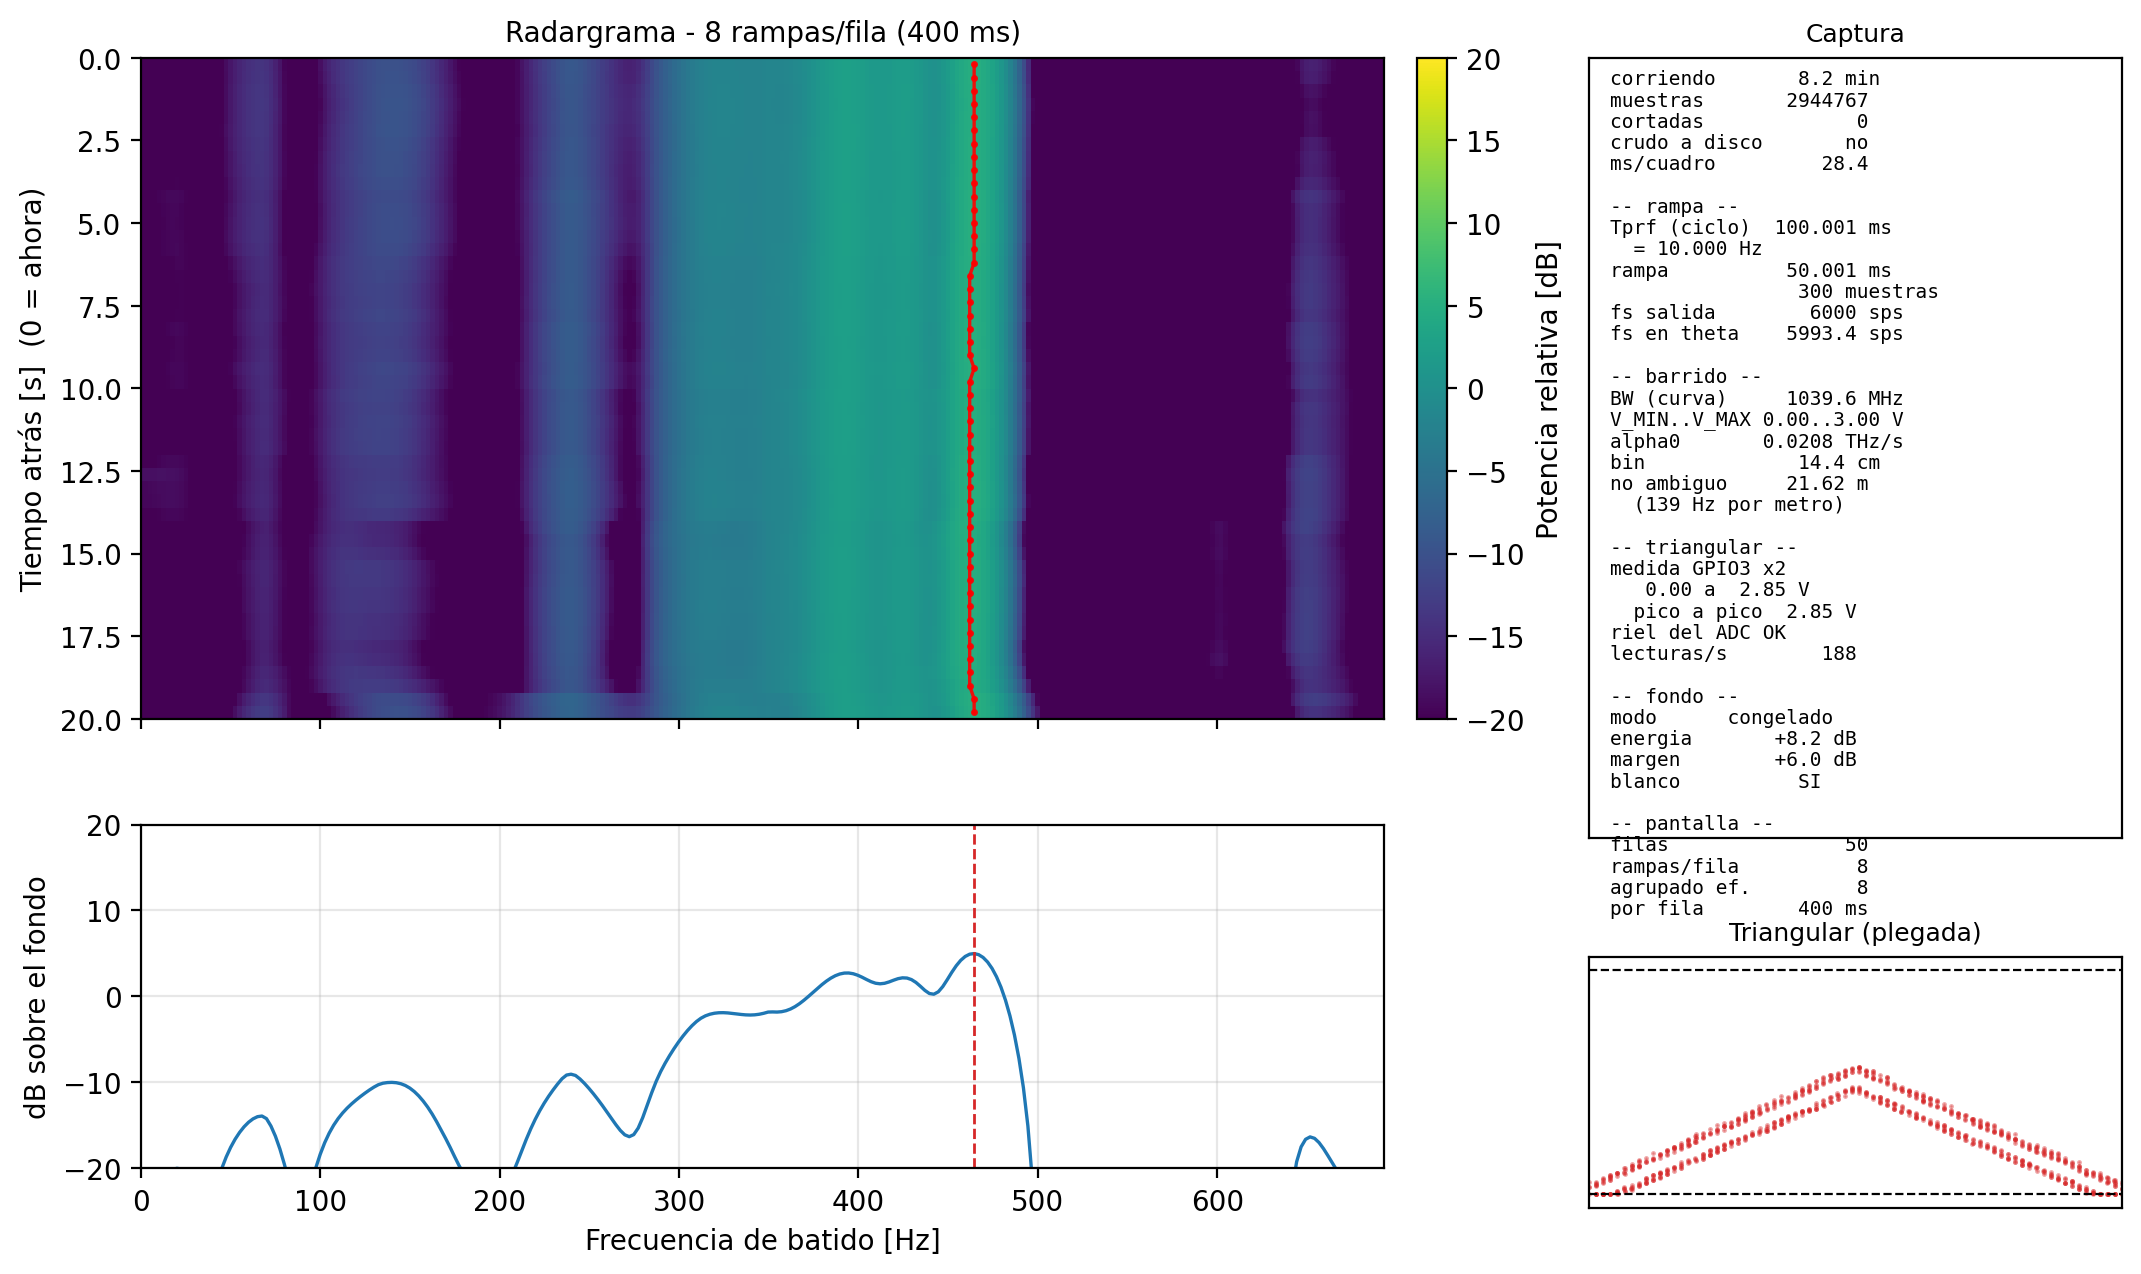

Source data for this figure (header and first rows):
f_hz, d_crudo_m, d_cal_m, mag, db_pantalla, db_norm
# GPRv2 - FFT de una captura de vivo_rap…
# col f_hz = frecuencia de batido [Hz], centro del bin
# col d_crudo_m = distancia aparente SIN…
# col d_cal_m = distancia calibrada [m] …
# col mag = |FFT| lineal de la curva que…, con el fondo ya restado si habia fondo
# col db_pantalla = la misma curva en dB, exactamente como en la pantalla (ver que…, en todo el eje
# col db_norm = 20*log10(mag / max(mag))…, para superponer con una simulacion
# fecha = 28-09-2026 18:30:02
# png = placa_70cm_sf.png
# corrida = captura_28-09-2026_18-21-51.…
# tprf_ms = 100.0011
# rampa_ms = 50.0005
# muestras_por_rampa = 300
# fs_sps = 6000.0
# fs_theta_sps = 5993.3537
# nfft = 2400
# relleno = 8
# ventana_fft = hann
# correccion_no_linealidad = remuestreo …
# bw_mhz = 1039.595
# v_min_v = 0.0
# v_max_v = 3.0
# alpha0_hz_s = 2.079191e+10
# hz_por_m = 138.6127
# bin_resolucion_cm = 14.43
# rampas_en_fila = 8
# rampas_por_fila_pedidas = 8
# ventana_s = 20.0
# eje_en_pantalla = Hz
# alcance_m = 5.0
# ignorar_m = 0.3
# cal_a = 1.000000
# cal_b = +0.000000
# calibrada = no
# fondo = congelado
# que_es_0db = pico del fondo en la zona…
# ref_0db_lineal = 5.110961e+07
# margen_db = 6.0
# energia_sobre_fondo_db = 8.20
# hay_blanco = si
# pico_promedio_s = 2.0
# pico_crudo_m = 3.3499
# pico_cal_m = 3.3499
# pico_hz = 464.33
# triangular_saturada_pct = 4.4
0, 0, 0, 3612564, -23.01, -28
2.497, 0.01802, 0.01802, 3671208, -22.87, -27.86
4.994, 0.03603, 0.03603, 3835405, -22.49, -27.48
7.492, 0.05405, 0.05405, 4074466, -21.97, -26.95
9.989, 0.07206, 0.07206, 4348907, -21.4, -26.39
12.49, 0.09008, 0.09008, 4619927, -20.88, -25.86
14.98, 0.1081, 0.1081, 4854696, -20.45, -25.43
17.48, 0.1261, 0.1261, 5026365, -20.14, -25.13
19.98, 0.1441, 0.1441, 5107094, -20.01, -24.99
22.48, 0.1621, 0.1621, 5059027, -20.09, -25.07
24.97, 0.1802, 0.1802, 4861713, -20.43, -25.42
27.47, 0.1982, 0.1982, 4532706, -21.04, -26.03
29.97, 0.2162, 0.2162, 3743542, -22.7, -27.69
32.46, 0.2342, 0.2342, 2701639, -25.54, -30.52
34.96, 0.2522, 0.2522, 2013866, -28.09, -33.07
... 1,186 more rows
